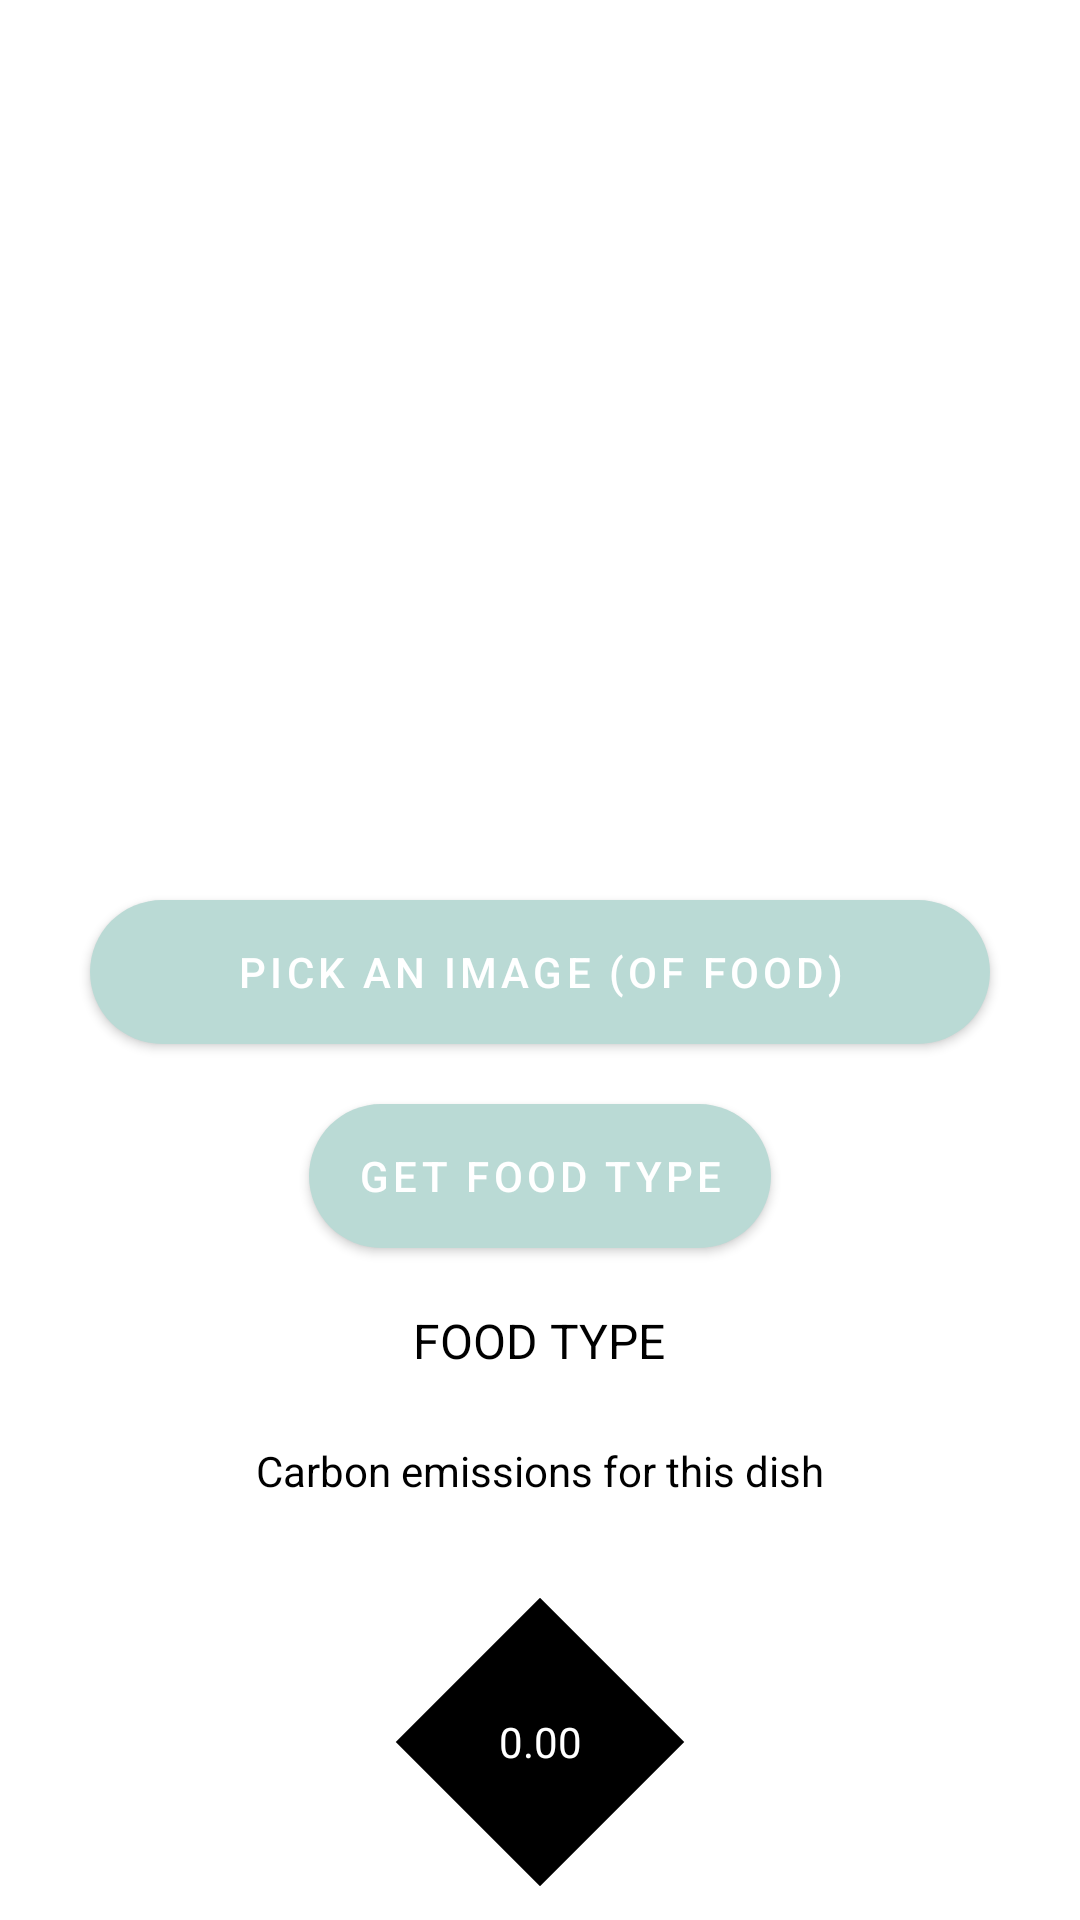

Produce the Android XML layout that renders to this screen, including the resource entries it uses.
<!-- AndroidManifest.xml: application theme Theme.EcoGecko -->
<!-- res/layout/fragment_food.xml -->
<?xml version="1.0" encoding="utf-8"?>
<ScrollView xmlns:android="http://schemas.android.com/apk/res/android"
    xmlns:app="http://schemas.android.com/apk/res-auto"
    android:layout_width="match_parent"
    android:layout_height="match_parent"
    android:fillViewport="true"
    android:background="@color/white">

    <LinearLayout
        android:layout_width="match_parent"
        android:layout_height="match_parent"
        android:paddingLeft="16dp"
        android:paddingRight="16dp"
        android:paddingTop="48dp"
        android:paddingBottom="48dp"
        android:orientation="vertical">

        <ImageView
            android:id="@+id/selected_image"
            android:layout_width="280dp"
            android:layout_height="200dp"
            android:gravity="center"
            android:layout_gravity="center"
            android:layout_margin="16dp"
            android:letterSpacing="0.1"/>

        <Button
            android:id="@+id/btn_pickimg"
            android:layout_width="300dp"
            android:layout_height="wrap_content"
            android:gravity="center"
            android:layout_gravity="center"
            android:text="PICK AN IMAGE (of food)"
            android:background="@drawable/bg_round_light"
            android:layout_margin="20dp"
            android:textColor="@color/white"
            android:letterSpacing="0.1"/>

        <Button
            android:id="@+id/btn_predict"
            android:layout_width="wrap_content"
            android:layout_height="wrap_content"
            android:gravity="center"
            android:layout_gravity="center"
            android:text="Get food type"
            android:background="@drawable/bg_round_light"
            android:textColor="@color/white"
            android:letterSpacing="0.1"/>

        <TextView
            android:id="@+id/output_prediction"
            android:layout_width="wrap_content"
            android:layout_height="wrap_content"
            android:layout_marginBottom="3dp"
            android:layout_gravity="center"
            android:gravity="center"
            android:textSize="16sp"
            android:paddingTop="20dp"
            android:paddingLeft="40dp"
            android:paddingRight="40dp"
            android:paddingBottom="20dp"
            android:text="Food type"
            android:textAllCaps="true"
            android:textColor="@color/black" />

        <TextView
            android:layout_width="wrap_content"
            android:layout_height="wrap_content"
            android:layout_marginBottom="3dp"
            android:layout_gravity="center"
            android:gravity="center"
            android:textSize="14sp"
            android:paddingLeft="40dp"
            android:paddingRight="40dp"
            android:text="Carbon emissions for this dish"
            android:textColor="@color/black" />

        <TextView
            android:id="@+id/carbon_per_food"
            android:layout_width="wrap_content"
            android:layout_height="wrap_content"
            android:layout_marginBottom="3dp"
            android:layout_gravity="center"
            android:gravity="center"
            android:textSize="14sp"
            android:paddingLeft="40dp"
            android:paddingRight="40dp"
            android:background="@drawable/diamond_shape"
            android:text="0.00"
            android:textColor="@color/white" />
        

    </LinearLayout>
</ScrollView>
<!-- resources referenced by this layout -->
<resources>
  <color name="black">#FF000000</color>
  <color name="white">#FFFFFFFF</color>
  <!-- drawable bg_round_light (drawable) -->
  <?xml version="1.0" encoding="utf-8"?>
  <layer-list xmlns:android="http://schemas.android.com/apk/res/android"
      android:shape="rectangle" >
  
      <item>
          <shape>
              <solid android:color="#ffFFFFFF" />
              <corners android:radius="500dp" />
          </shape>
      </item>
  
  </layer-list>
  <!-- drawable diamond_shape (drawable) -->
  <?xml version="1.0" encoding="utf-8"?>
  <layer-list xmlns:android="http://schemas.android.com/apk/res/android">
      <item
          android:left="43dp"
          android:top="43dp"
          android:right="43dp"
          android:bottom="43dp">
          <rotate android:fromDegrees="45">
              <shape>
                  <size
                      android:width="70dp"
                      android:height="70dp" />
                  <gradient
                      android:startColor="#000000"
                      android:endColor="#000" />
                  <stroke
                      android:width="1dp"
                      android:color="#FFF" />
              </shape>
          </rotate>
      </item>
  </layer-list>
  <style name="Theme.EcoGecko" parent="Theme.MaterialComponents.NoActionBar">
          
          <item name="colorPrimary">@color/light_blueish</item>
          <item name="colorPrimaryVariant">@color/light_blueish</item>
          <item name="colorOnPrimary">@color/white</item>
          
          <item name="colorSecondary">@color/dark_green</item>
          <item name="colorSecondaryVariant">@color/dark_green</item>
          <item name="colorOnSecondary">@color/black</item>
          
          <item name="android:statusBarColor">?attr/colorPrimaryVariant</item>
          
      </style>
  <color name="light_blueish">#FFBADAD5</color>
  <color name="dark_green">#FF21575B</color>
</resources>
